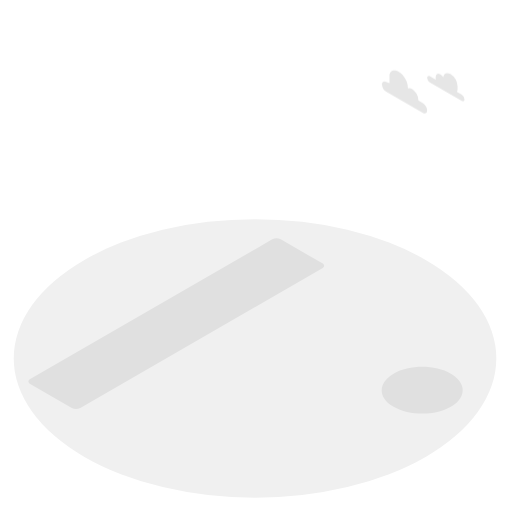
t = 0.00 s
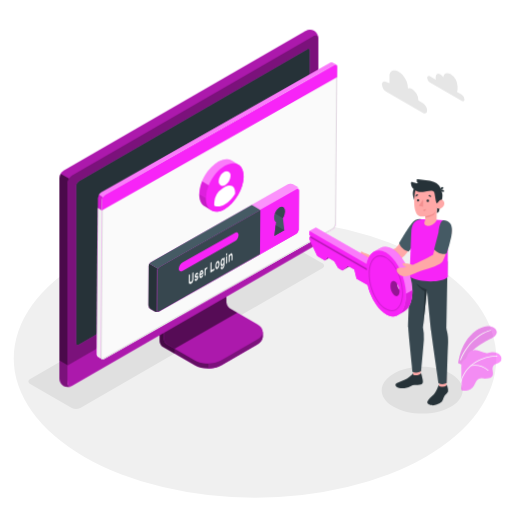
t = 3.40 s
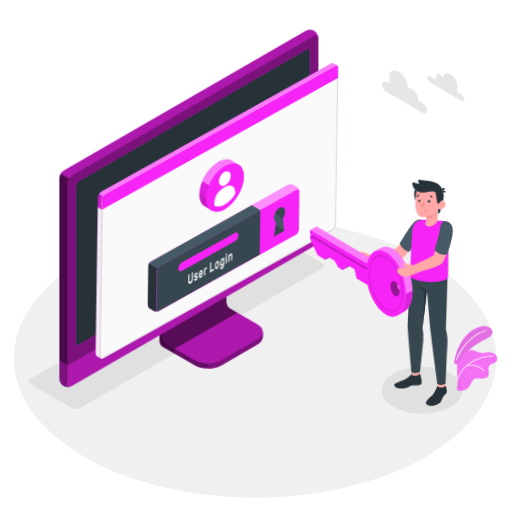
t = 3.96 s
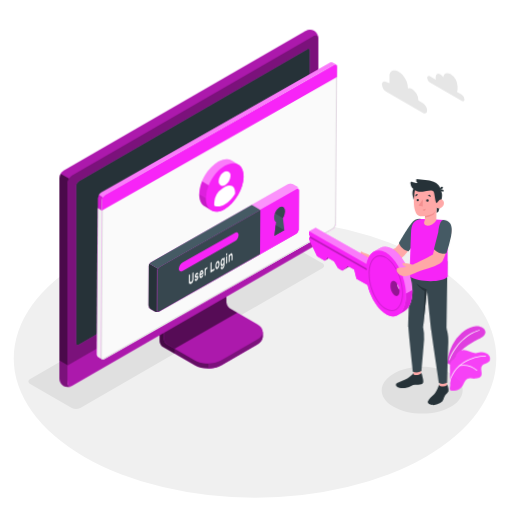
t = 5.09 s
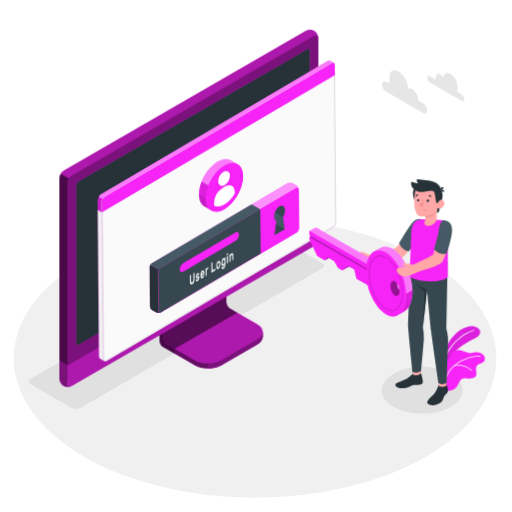
t = 6.44 s
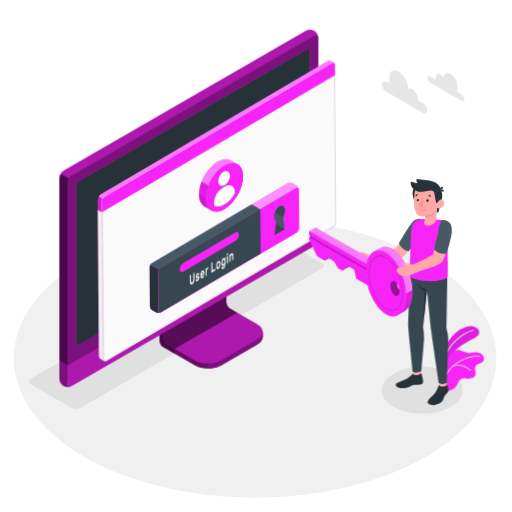
t = 8.01 s

The animated SVG that drew these frames (rendered in a browser with its animation timeline set to each time). Animation: 5 CSS @keyframes rules; frames cover the first 8.01 s, repeats indefinitely.

<svg class="animated" id="freepik_stories-login" xmlns="http://www.w3.org/2000/svg" viewBox="0 0 500 500" version="1.1" xmlns:xlink="http://www.w3.org/1999/xlink" xmlns:svgjs="http://svgjs.com/svgjs"><style>svg#freepik_stories-login:not(.animated) .animable {opacity: 0;}svg#freepik_stories-login.animated #freepik--Device--inject-516 {animation: 1.1s 1 forwards ease-in slideLeft;animation-delay: 0s;}svg#freepik_stories-login.animated #freepik--Window--inject-516 {animation: 2.7s 1 forwards linear zoomIn,6s Infinite  linear wind;animation-delay: 0s,2.7s;}svg#freepik_stories-login.animated #freepik--Plants--inject-516 {animation: 9.0s 1 forwards cubic-bezier(.36,-0.01,.5,1.38) slideRight;animation-delay: 0s;}svg#freepik_stories-login.animated #freepik--Character--inject-516 {animation: 2.9s 1 forwards ease-out lightSpeedRight,3s Infinite  linear wind;animation-delay: 0.5s,3.4s;opacity: 0}            @keyframes slideLeft {                0% {                    opacity: 0;                    transform: translateX(-30px);                }                100% {                    opacity: 1;                    transform: translateX(0);                }            }                    @keyframes zoomIn {                0% {                    opacity: 0;                    transform: scale(0.5);                }                100% {                    opacity: 1;                    transform: scale(1);                }            }                    @keyframes wind {                0% {                    transform: rotate( 0deg );                }                25% {                    transform: rotate( 1deg );                }                75% {                    transform: rotate( -1deg );                }            }                    @keyframes slideRight {                0% {                    opacity: 0;                    transform: translateX(30px);                }                100% {                    opacity: 1;                    transform: translateX(0);                }            }                    @keyframes lightSpeedRight {              from {                transform: translate3d(50%, 0, 0) skewX(-20deg);                opacity: 0;              }              60% {                transform: skewX(10deg);                opacity: 1;              }              80% {                transform: skewX(-2deg);              }              to {                opacity: 1;                transform: translate3d(0, 0, 0);              }            }        </style><g id="freepik--Floor--inject-516" class="animable" style="transform-origin: 249.05px 350.02px;"><ellipse id="freepik--floor--inject-516" cx="249.05" cy="350.02" rx="235.61" ry="136.03" style="fill: rgb(240, 240, 240); transform-origin: 249.05px 350.02px;" class="animable"></ellipse></g><g id="freepik--Shadow--inject-516" class="animable" style="transform-origin: 239.83px 318.325px;"><path id="freepik--shadow--inject-516" d="M384.36,397.22c-15.45-8.92-15.45-23.38,0-32.3s40.5-8.92,55.95,0,15.45,23.38,0,32.3S399.81,406.14,384.36,397.22Z" style="fill: rgb(224, 224, 224); transform-origin: 412.335px 381.07px;" class="animable"></path><path id="freepik--shadow--inject-516" d="M70.12,398.46,29.48,375c-2.29-1.32-2.29-3.47,0-4.79L265.87,233.73a9.17,9.17,0,0,1,8.29,0l40.65,23.46c2.29,1.32,2.29,3.47,0,4.79L78.42,398.46A9.19,9.19,0,0,1,70.12,398.46Z" style="fill: rgb(224, 224, 224); transform-origin: 172.145px 316.095px;" class="animable"></path></g><g id="freepik--Device--inject-516" class="animable animator-active" style="transform-origin: 184.405px 203.455px;"><g id="freepik--device--inject-516" class="animable" style="transform-origin: 184.405px 203.455px;"><path d="M216.2,356.64l34.94-20.2c3.6-2.08,5.4-4.8,5.4-7.53s0-4.86,0-4.86l-36.24-20.44a7.64,7.64,0,0,1-3.48-6V254.52l-61,35.26v43.07a7.7,7.7,0,0,0,3.48,6l30.84,17.76C197.32,360.8,209,360.8,216.2,356.64Z" style="fill: rgb(247, 36, 247); transform-origin: 206.18px 307.138px;" id="elvlulowkogi" class="animable"></path><g id="el15x6uc2it5w"><g style="opacity: 0.6; transform-origin: 206.18px 307.138px;" class="animable"><path d="M216.2,356.64l34.94-20.2c3.6-2.08,5.4-4.8,5.4-7.53s0-4.86,0-4.86l-36.24-20.44a7.64,7.64,0,0,1-3.48-6V254.52l-61,35.26v43.07a7.7,7.7,0,0,0,3.48,6l30.84,17.76C197.32,360.8,209,360.8,216.2,356.64Z" id="ely3rxam7ehkf" class="animable" style="transform-origin: 206.18px 307.138px;"></path></g></g><g id="eljow4i15ffl"><path d="M170.45,340.48v4.84l-11.18-6.45a7.67,7.67,0,0,1-3.47-6V289.78l11.62-6.71c.24,2.95.5,6,.75,9L160,296.77v33.65a7.63,7.63,0,0,0,3.48,6Z" style="opacity: 0.3; transform-origin: 163.125px 314.195px;" class="animable"></path></g><path d="M160,330.43a7.68,7.68,0,0,0,3.48,6l26.62,15.34c7.2,4.15,18.88,4.16,26.09,0l35-20.2c7.21-4.16,7.21-10.9,0-15.06l-26.64-15.34a7.69,7.69,0,0,1-3.47-6V261.51l-61,35.26Z" style="fill: rgb(247, 36, 247); transform-origin: 208.299px 308.198px;" id="ele8dvsg7x3nj" class="animable"></path><g id="el7da5551rocl"><path d="M160,330.43a7.68,7.68,0,0,0,3.48,6l26.62,15.34c7.2,4.15,18.88,4.16,26.09,0l35-20.2c7.21-4.16,7.21-10.9,0-15.06l-26.64-15.34a7.69,7.69,0,0,1-3.47-6V261.51l-61,35.26Z" style="opacity: 0.3; transform-origin: 208.299px 308.198px;" class="animable"></path></g><g id="el8tv9ivsyevp"><path d="M231.6,305.28h0l-7.09-4.09a7.69,7.69,0,0,1-3.47-6V261.51l-61,35.26v33.66a7.68,7.68,0,0,0,3.48,6l7,4Z" style="opacity: 0.5; transform-origin: 195.82px 300.97px;" class="animable"></path></g><path d="M256.55,324.06v4.86c0,2.73-1.81,5.44-5.4,7.53l-35,20.19a26.23,26.23,0,0,1-12.45,3.09v-4.84a26.23,26.23,0,0,0,12.45-3.09l35-20.21C254.74,329.52,256.55,326.79,256.55,324.06Z" style="fill: rgb(247, 36, 247); transform-origin: 230.125px 341.895px;" id="eln20161zg5lf" class="animable"></path><g id="el8azxl0r609j"><path d="M256.55,324.06v4.86c0,2.73-1.81,5.44-5.4,7.53l-35,20.19a26.23,26.23,0,0,1-12.45,3.09v-4.84a26.23,26.23,0,0,0,12.45-3.09l35-20.21C254.74,329.52,256.55,326.79,256.55,324.06Z" style="opacity: 0.5; transform-origin: 230.125px 341.895px;" class="animable"></path></g><path d="M62,372.26a9.35,9.35,0,0,0,8.43-.15l236-136.25a9.62,9.62,0,0,0,4.35-7.53V37.41A9.32,9.32,0,0,0,306.72,30a9.3,9.3,0,0,0-8.42.16L62.3,166.45A9.58,9.58,0,0,0,58,174V364.89A9.32,9.32,0,0,0,62,372.26Z" style="fill: rgb(247, 36, 247); transform-origin: 184.39px 201.131px;" id="elqnbz42jyo2" class="animable"></path><path d="M70.46,372.1l236-136.25a9.59,9.59,0,0,0,4.35-7.53V37.41c0-2.77-1.95-3.9-4.35-2.51l-236,136.25a9.61,9.61,0,0,0-4.35,7.53V369.59C66.11,372.36,68.06,373.49,70.46,372.1Z" style="fill: rgb(247, 36, 247); transform-origin: 188.46px 203.5px;" id="elo8gpjdymm6r" class="animable"></path><g id="eliazeyxb3nda"><path d="M70.46,372.1l236-136.25a9.59,9.59,0,0,0,4.35-7.53V37.41c0-2.77-1.95-3.9-4.35-2.51l-236,136.25a9.61,9.61,0,0,0-4.35,7.53V369.59C66.11,372.36,68.06,373.49,70.46,372.1Z" style="opacity: 0.5; transform-origin: 188.46px 203.5px;" class="animable"></path></g><path d="M69.82,377.06A9.34,9.34,0,0,1,62,376.9,9.32,9.32,0,0,1,58,369.51V352.13l8.15,4.72v17.38C66.1,376.76,67.71,377.91,69.82,377.06Z" style="fill: rgb(247, 36, 247); transform-origin: 63.91px 364.985px;" id="eloj86c6abdze" class="animable"></path><g id="el7040qpidjre"><path d="M69.82,377.06A9.34,9.34,0,0,1,62,376.9,9.32,9.32,0,0,1,58,369.51V352.13l8.15,4.72v17.38C66.1,376.76,67.71,377.91,69.82,377.06Z" style="opacity: 0.5; transform-origin: 63.91px 364.985px;" class="animable"></path></g><path d="M66.1,356.85v17.38c0,2.77,2,3.89,4.35,2.51l236-136.25A9.62,9.62,0,0,0,310.8,233V215.54Z" style="fill: rgb(247, 36, 247); transform-origin: 188.45px 296.435px;" id="el8gmgszvw513" class="animable"></path><g id="elavxhjnj80eg"><path d="M66.11,356.81v17.42c0,2.77,2,3.89,4.35,2.51l236-136.25A9.62,9.62,0,0,0,310.8,233V215.54Z" style="opacity: 0.3; transform-origin: 188.455px 296.435px;" class="animable"></path></g><path d="M74.26,335V181.39a5.75,5.75,0,0,1,2.6-4.52L300,48c1.44-.83,2.61-.16,2.61,1.5V203.19a5.76,5.76,0,0,1-2.61,4.52L76.87,336.55C75.43,337.38,74.26,336.7,74.26,335Z" style="fill: rgb(247, 36, 247); transform-origin: 188.435px 192.273px;" id="el5ob6bdi2tk6" class="animable"></path><path d="M74.26,335V181.39a5.75,5.75,0,0,1,2.6-4.52L300,48c1.44-.83,2.61-.16,2.61,1.5V203.19a5.76,5.76,0,0,1-2.61,4.52L76.87,336.55C75.43,337.38,74.26,336.7,74.26,335Z" style="fill: rgb(38, 50, 56); transform-origin: 188.435px 192.273px;" id="elot89tqghgza" class="animable"></path><path d="M188.45,291.73a9,9,0,0,0-4.08,7.06c0,2.6,1.83,3.66,4.08,2.36a9,9,0,0,0,4.08-7.07C192.53,291.48,190.7,290.43,188.45,291.73Z" style="fill: rgb(247, 36, 247); transform-origin: 188.45px 296.439px;" id="elbetya5bmaoo" class="animable"></path><g id="el3eqs0guo3uz"><path d="M67.39,174.38a9.25,9.25,0,0,0-1.29,4.29V356.85L58,352.13V174a8.9,8.9,0,0,1,1.28-4.3Z" style="opacity: 0.7; transform-origin: 62.695px 263.275px;" class="animable"></path></g><g id="eluq191cno7f"><path d="M310.76,36.69c-.31-2.24-2.12-3-4.31-1.79l-236,136.25a8.94,8.94,0,0,0-3.07,3.23l-8.16-4.71a9,9,0,0,1,3.08-3.23L298.3,30.2a9.32,9.32,0,0,1,8.43-.16A9.37,9.37,0,0,1,310.76,36.69Z" style="opacity: 0.3; transform-origin: 184.99px 101.745px;" class="animable"></path></g></g></g><g id="freepik--Window--inject-516" class="animable" style="transform-origin: 211.872px 205.98px;"><g id="freepik--window--inject-516" class="animable" style="transform-origin: 211.872px 205.98px;"><g id="freepik--window--inject-516" class="animable" style="transform-origin: 211.872px 205.98px;"><g id="freepik--window--inject-516" class="animable" style="transform-origin: 211.872px 205.98px;"><path d="M323.49,60.19a2.16,2.16,0,0,0-2.22.17L98.59,189a6.71,6.71,0,0,0-3,5.27V346.94a3,3,0,0,0,1.29,2.65c.49.27,3.11,1.79,3.89,2.21a1.75,1.75,0,0,0,1.76-.1L325.16,223.06a6.71,6.71,0,0,0,3-5.27V64.33a2.1,2.1,0,0,0-.94-2C326.72,62,324.05,60.52,323.49,60.19Z" style="fill: rgb(247, 36, 247); transform-origin: 211.879px 205.976px;" id="elwnv713arw0c" class="animable"></path><path d="M102.48,191.16,325.17,62.57c1.68-1,3-.18,3,1.76V217.79a6.71,6.71,0,0,1-3,5.27L102.48,351.7c-1.68,1-3-.61-3-2.55V196.43A6.73,6.73,0,0,1,102.48,191.16Z" style="fill: rgb(250, 250, 250); transform-origin: 213.825px 207.074px;" id="ela4eiclziw7h" class="animable"></path><path d="M326.53,63.15h0c.59,0,.68.74.68,1.18V217.79a5.68,5.68,0,0,1-2.55,4.4L102,350.83a1,1,0,0,1-.5.16c-.56,0-1-.86-1-1.84V196.43A5.74,5.74,0,0,1,103,192L325.67,63.43a1.77,1.77,0,0,1,.86-.28m0-1a2.8,2.8,0,0,0-1.36.42L102.48,191.16a6.73,6.73,0,0,0-3,5.27V349.15c0,1.54.86,2.84,2,2.84a2,2,0,0,0,1-.29L325.16,223.06a6.71,6.71,0,0,0,3-5.27V64.33c0-1.38-.68-2.18-1.68-2.18Z" style="fill: rgb(224, 224, 224); transform-origin: 213.82px 207.07px;" id="el5dxikyk75wk" class="animable"></path><path d="M96.82,349.59c.33.17,2.7,1.52,3.74,2.12a3.11,3.11,0,0,1-1.12-2.56V206.4l-3.9-2.28V346.94A3,3,0,0,0,96.82,349.59Z" style="fill: rgb(240, 240, 240); transform-origin: 98.0471px 277.915px;" id="el1ualzmswvgk" class="animable"></path><path d="M328.21,64.3c0-1.92-1.37-2.7-3-1.73L102.48,191.16a6.73,6.73,0,0,0-3,5.27v10L328.21,74.3Z" style="fill: rgb(247, 36, 247); transform-origin: 213.845px 134.291px;" id="elogbmaq7xesd" class="animable"></path><g id="el7exwb8akl6q"><g style="opacity: 0.4; transform-origin: 211.84px 126.687px;" class="animable"><path d="M325.17,62.57,102.48,191.15a6.25,6.25,0,0,0-2.14,2.27l-3.87-2.25A6,6,0,0,1,98.59,189L321.27,60.36a2.16,2.16,0,0,1,2.22-.18c.54.34,3.07,1.77,3.72,2.12A2.2,2.2,0,0,0,325.17,62.57Z" style="fill: rgb(255, 255, 255); transform-origin: 211.84px 126.687px;" id="el42jtirx22pb" class="animable"></path></g></g><g id="elouhdt6g3xg"><path d="M95.54,204.13v-9.91a6.25,6.25,0,0,1,.93-3.05l3.88,2.24a6.08,6.08,0,0,0-.91,3v10Z" style="opacity: 0.15; transform-origin: 97.945px 198.79px;" class="animable"></path></g></g></g><path d="M281.25,179.42l-133.37,77a4.91,4.91,0,0,0-2.23,3.85v38.24a4.91,4.91,0,0,0,2.23,3.85l3.89,2.24a4.94,4.94,0,0,0,4.46,0l133.35-77a4.93,4.93,0,0,0,2.23-3.86l0-38.25a4.91,4.91,0,0,0-2.23-3.85l-3.9-2.24A4.91,4.91,0,0,0,281.25,179.42Z" style="fill: rgb(247, 36, 247); transform-origin: 218.73px 242.007px;" id="elvtlet4x9fca" class="animable"></path><g id="elsg9iwz0lgti"><path d="M291.81,185.15c-.16-1.15-1.09-1.57-2.21-.92l-133.37,77a4.49,4.49,0,0,0-1.57,1.66l-8.35-4.82a4.57,4.57,0,0,1,1.56-1.64l133.38-77a4.91,4.91,0,0,1,4.45,0l3.9,2.24A5,5,0,0,1,291.81,185.15Z" style="fill: rgb(255, 255, 255); opacity: 0.5; transform-origin: 219.06px 220.893px;" class="animable"></path></g><path d="M155.85,304.79a5,5,0,0,1-4.07-.18l-3.9-2.24a4.93,4.93,0,0,1-2.23-3.85V260.28a4.63,4.63,0,0,1,.66-2.21l8.35,4.82a4.48,4.48,0,0,0-.66,2.19v38.25C154,304.6,154.8,305.19,155.85,304.79Z" style="fill: rgb(38, 50, 56); transform-origin: 150.75px 281.604px;" id="elqextbw9jxx" class="animable"></path><path d="M156.23,261.23l133.37-77c1.23-.71,2.23-.14,2.23,1.28l0,38.25a4.93,4.93,0,0,1-2.23,3.86l-133.35,77c-1.23.71-2.23.13-2.23-1.29V265.09A4.93,4.93,0,0,1,156.23,261.23Z" style="fill: rgb(247, 36, 247); transform-origin: 222.925px 244.424px;" id="ely39v8sty5gd" class="animable"></path><path d="M245.89,199.84l-98,56.59a4.57,4.57,0,0,0-1.56,1.64l8.35,4.82a4.49,4.49,0,0,1,1.57-1.66l98-56.58Z" style="fill: rgb(69, 90, 100); transform-origin: 200.29px 231.365px;" id="elhy1c68g2a1s" class="animable"></path><path d="M254.23,204.65l-98,56.58a4.93,4.93,0,0,0-2.23,3.86v38.23c0,1.42,1,2,2.23,1.29l98-56.58Z" style="fill: rgb(55, 71, 79); transform-origin: 204.115px 254.782px;" id="elk4iig14jrk" class="animable"></path><path d="M178.83,256.57l50.57-29.19c2.09-1.21,3.79-.35,3.79,1.92a8.13,8.13,0,0,1-3.8,6.3l-50.56,29.2c-2.09,1.21-3.8.35-3.8-1.92A8.16,8.16,0,0,1,178.83,256.57Z" style="fill: rgb(247, 36, 247); transform-origin: 204.11px 246.09px;" id="elkq217k4u1xm" class="animable"></path><path d="M189.19,266.24a.1.1,0,0,1,.15,0,.37.37,0,0,1,.06.23v5.69a9.54,9.54,0,0,1-.14,1.64,6.35,6.35,0,0,1-.42,1.44,5.11,5.11,0,0,1-.7,1.18,3.67,3.67,0,0,1-1,.83,1.85,1.85,0,0,1-1,.3,1,1,0,0,1-.7-.37,2.25,2.25,0,0,1-.42-1,6.91,6.91,0,0,1-.13-1.47v-5.7a.72.72,0,0,1,.06-.29.36.36,0,0,1,.15-.2l.63-.37a.11.11,0,0,1,.15,0,.35.35,0,0,1,.06.23v5.62a3.79,3.79,0,0,0,.09.92,1,1,0,0,0,.24.52.45.45,0,0,0,.37.16,1,1,0,0,0,.48-.16,2.16,2.16,0,0,0,.48-.39,2.37,2.37,0,0,0,.38-.6,3.77,3.77,0,0,0,.25-.8,5.28,5.28,0,0,0,.08-1v-5.63a.73.73,0,0,1,.07-.29.36.36,0,0,1,.15-.2Z" style="fill: rgb(250, 250, 250); transform-origin: 187.145px 271.878px;" id="el4763yxky9gt" class="animable"></path><path d="M193.11,271.62a.36.36,0,0,0-.05-.21.22.22,0,0,0-.19-.07,1.37,1.37,0,0,0-.37,0l-.58.11a1.18,1.18,0,0,1-.57,0,.69.69,0,0,1-.36-.27,1.43,1.43,0,0,1-.19-.53,4.52,4.52,0,0,1,0-1.62,4.49,4.49,0,0,1,.32-.89,4.32,4.32,0,0,1,.5-.8,2.51,2.51,0,0,1,.68-.59,1.73,1.73,0,0,1,.69-.24.84.84,0,0,1,.51.11.83.83,0,0,1,.33.38,1.59,1.59,0,0,1,.13.59.49.49,0,0,1-.06.29.36.36,0,0,1-.15.2l-.6.35a.18.18,0,0,1-.18,0l-.13-.1a.33.33,0,0,0-.18-.07.82.82,0,0,0-.36.13,1.54,1.54,0,0,0-.41.36.87.87,0,0,0-.18.55.63.63,0,0,0,0,.23.23.23,0,0,0,.17.1,1,1,0,0,0,.33,0l.56-.1c.47-.09.79,0,1,.26a2.1,2.1,0,0,1,.29,1.23,3.51,3.51,0,0,1-.12.88,4.27,4.27,0,0,1-.34.9,3.8,3.8,0,0,1-.55.82,2.83,2.83,0,0,1-.73.61,1.63,1.63,0,0,1-.73.25.9.9,0,0,1-.53-.15.92.92,0,0,1-.34-.43,1.5,1.5,0,0,1-.12-.6.54.54,0,0,1,.06-.3.36.36,0,0,1,.15-.2l.6-.35c.08,0,.14-.05.18,0l.13.14a.3.3,0,0,0,.21.1.64.64,0,0,0,.39-.13,1.87,1.87,0,0,0,.48-.39,1.24,1.24,0,0,0,.17-.27A.6.6,0,0,0,193.11,271.62Z" style="fill: rgb(250, 250, 250); transform-origin: 192.332px 270.493px;" id="elhj9h4hgivf" class="animable"></path><path d="M195.15,268.91a8.93,8.93,0,0,1,.13-1.55,7.46,7.46,0,0,1,.39-1.41,4.8,4.8,0,0,1,.6-1.15,2.57,2.57,0,0,1,.8-.75,1.09,1.09,0,0,1,.79-.17,1,1,0,0,1,.6.41,2.5,2.5,0,0,1,.39.9,5.58,5.58,0,0,1,.14,1.28v.62a.6.6,0,0,1-.07.3.36.36,0,0,1-.15.2l-2.6,1.51a1.56,1.56,0,0,0,.07.52.65.65,0,0,0,.2.29.42.42,0,0,0,.29.09.82.82,0,0,0,.34-.12,1.45,1.45,0,0,0,.4-.32,1.83,1.83,0,0,0,.26-.38,2.65,2.65,0,0,1,.14-.23.64.64,0,0,1,.15-.13l.62-.36a.12.12,0,0,1,.15,0,.28.28,0,0,1,.06.23,1.93,1.93,0,0,1-.12.57,4.34,4.34,0,0,1-.34.8,4.59,4.59,0,0,1-.56.82,3,3,0,0,1-.76.65,1.21,1.21,0,0,1-.8.19,1,1,0,0,1-.6-.42,2.65,2.65,0,0,1-.39-1A6.8,6.8,0,0,1,195.15,268.91Zm1.92-3.19a1.17,1.17,0,0,0-.39.34,1.92,1.92,0,0,0-.27.46,3.39,3.39,0,0,0-.17.51,3.27,3.27,0,0,0-.07.48l1.76-1a2.9,2.9,0,0,0-.06-.41.66.66,0,0,0-.14-.33.38.38,0,0,0-.26-.16A.6.6,0,0,0,197.07,265.72Z" style="fill: rgb(250, 250, 250); transform-origin: 197.07px 267.796px;" id="el8dfg2tobvo" class="animable"></path><path d="M202.13,262.93a1.61,1.61,0,0,0-.68.76,3.44,3.44,0,0,0-.21,1.32v3.61a.73.73,0,0,1-.06.3.36.36,0,0,1-.15.2l-.59.34a.1.1,0,0,1-.15,0,.37.37,0,0,1-.06-.23v-6.47a.8.8,0,0,1,.06-.3.41.41,0,0,1,.15-.2l.59-.34a.11.11,0,0,1,.15,0,.32.32,0,0,1,.06.22v.32a4.12,4.12,0,0,1,.44-.76,1.82,1.82,0,0,1,.6-.53l.36-.21a.1.1,0,0,1,.14,0,.37.37,0,0,1,.07.23v.91a.73.73,0,0,1-.07.3.41.41,0,0,1-.14.2Z" style="fill: rgb(250, 250, 250); transform-origin: 201.54px 265.213px;" id="elli25n1r49jl" class="animable"></path><path d="M209.59,262.45a.1.1,0,0,1,.15,0,.37.37,0,0,1,.06.23v1a.8.8,0,0,1-.06.3.52.52,0,0,1-.15.19l-3.42,2a.11.11,0,0,1-.15,0,.34.34,0,0,1-.06-.22v-9a.8.8,0,0,1,.06-.3.38.38,0,0,1,.15-.19l.63-.37a.11.11,0,0,1,.15,0,.34.34,0,0,1,.06.22v7.61Z" style="fill: rgb(250, 250, 250); transform-origin: 207.88px 261.13px;" id="elq2etiudzrf" class="animable"></path><path d="M212.66,255.05a1.2,1.2,0,0,1,.77-.21.92.92,0,0,1,.61.3,1.92,1.92,0,0,1,.4.74,4.28,4.28,0,0,1,.18,1.09c0,.08,0,.19,0,.32v.77c0,.12,0,.23,0,.32a7,7,0,0,1-.18,1.29,6.26,6.26,0,0,1-.4,1.2,4.46,4.46,0,0,1-.61,1,2.76,2.76,0,0,1-.77.69,1.31,1.31,0,0,1-.78.21.91.91,0,0,1-.6-.3,1.7,1.7,0,0,1-.4-.73,4.28,4.28,0,0,1-.18-1.09c0-.08,0-.18,0-.31v-.77c0-.13,0-.24,0-.32a6.35,6.35,0,0,1,.17-1.3,6.62,6.62,0,0,1,.41-1.21,4.83,4.83,0,0,1,.6-1A2.66,2.66,0,0,1,212.66,255.05Zm.94,2.58a2,2,0,0,0-.11-.65.62.62,0,0,0-.22-.32.43.43,0,0,0-.29-.07.87.87,0,0,0-.32.13,1.41,1.41,0,0,0-.32.24,1.79,1.79,0,0,0-.29.4,2.19,2.19,0,0,0-.22.58,4,4,0,0,0-.12.78c0,.08,0,.17,0,.28v.71c0,.11,0,.2,0,.26a2.36,2.36,0,0,0,.12.65.61.61,0,0,0,.22.32.37.37,0,0,0,.29.06.9.9,0,0,0,.32-.12,1.67,1.67,0,0,0,.32-.24,2.17,2.17,0,0,0,.29-.4,2.6,2.6,0,0,0,.22-.58,3.57,3.57,0,0,0,.11-.78,2.18,2.18,0,0,0,0-.28v-.7A2.1,2.1,0,0,0,213.6,257.63Z" style="fill: rgb(250, 250, 250); transform-origin: 212.66px 258.804px;" id="elc7dhc7ywvrc" class="animable"></path><path d="M217.68,260.9a1.42,1.42,0,0,0,.34-.29,2.45,2.45,0,0,0,.31-.46,3.08,3.08,0,0,0,.23-.63,3,3,0,0,0,.09-.75v-.51c0,.1-.1.22-.17.36a3,3,0,0,1-.24.42,4,4,0,0,1-.34.4,1.76,1.76,0,0,1-.43.33.92.92,0,0,1-.71.14,1,1,0,0,1-.54-.41,2.72,2.72,0,0,1-.35-.84,5.75,5.75,0,0,1-.14-1.15c0-.13,0-.29,0-.48s0-.35,0-.49a8.45,8.45,0,0,1,.14-1.31,7.89,7.89,0,0,1,.35-1.25,5,5,0,0,1,.54-1,2.28,2.28,0,0,1,.71-.68,1.41,1.41,0,0,1,.43-.17.93.93,0,0,1,.34,0,.62.62,0,0,1,.24.13.91.91,0,0,1,.17.17v-.32a.8.8,0,0,1,.06-.3.38.38,0,0,1,.15-.19l.59-.35a.11.11,0,0,1,.15,0,.37.37,0,0,1,.07.23V258a6.86,6.86,0,0,1-.53,2.84,3.63,3.63,0,0,1-1.46,1.7,1.54,1.54,0,0,1-.74.23,1,1,0,0,1-.59-.15,1.35,1.35,0,0,1-.4-.48,2,2,0,0,1-.16-.72.54.54,0,0,1,.06-.3.36.36,0,0,1,.15-.2l.53-.3a.13.13,0,0,1,.19,0,1,1,0,0,1,.13.17.47.47,0,0,0,.28.22C217.25,261.1,217.43,261,217.68,260.9Zm-.94-4.85q0,.4,0,.78a1.7,1.7,0,0,0,.32,1.12.49.49,0,0,0,.64,0,1.72,1.72,0,0,0,.65-.78,3.62,3.62,0,0,0,.3-1.32c0-.15,0-.33,0-.54s0-.39,0-.52a1.53,1.53,0,0,0-.3-1,.48.48,0,0,0-.65,0,1.73,1.73,0,0,0-.64.77A3.83,3.83,0,0,0,216.74,256.05Z" style="fill: rgb(250, 250, 250); transform-origin: 217.701px 257.006px;" id="elit1ujqdb92" class="animable"></path><path d="M222,247.17a.11.11,0,0,1,.14,0,.32.32,0,0,1,.07.23v1.09a.66.66,0,0,1-.07.3.43.43,0,0,1-.14.19l-.67.39a.1.1,0,0,1-.15,0,.29.29,0,0,1-.07-.22v-1.09a.66.66,0,0,1,.07-.3.38.38,0,0,1,.15-.19Zm.17,9.39a.72.72,0,0,1-.06.29.49.49,0,0,1-.15.2l-.6.34a.09.09,0,0,1-.14,0,.32.32,0,0,1-.07-.23v-6.47a.66.66,0,0,1,.07-.3.47.47,0,0,1,.14-.2l.6-.34a.11.11,0,0,1,.15,0,.34.34,0,0,1,.06.22Z" style="fill: rgb(250, 250, 250); transform-origin: 221.66px 252.284px;" id="el4trpzqy8se2" class="animable"></path><path d="M227.43,253.51a.8.8,0,0,1-.06.3.38.38,0,0,1-.15.19l-.6.35a.1.1,0,0,1-.14,0,.32.32,0,0,1-.07-.23v-3.52a2.45,2.45,0,0,0-.22-1.21c-.14-.25-.36-.29-.67-.11a1.64,1.64,0,0,0-.65.87,4.2,4.2,0,0,0-.24,1.47v3.53a.8.8,0,0,1-.06.3.36.36,0,0,1-.15.2l-.59.34a.1.1,0,0,1-.15,0,.32.32,0,0,1-.06-.22v-6.47a.73.73,0,0,1,.06-.3.36.36,0,0,1,.15-.2l.59-.34a.1.1,0,0,1,.15,0,.37.37,0,0,1,.06.23V249a5.15,5.15,0,0,1,.48-.87,1.88,1.88,0,0,1,.65-.61,1.09,1.09,0,0,1,.79-.2.81.81,0,0,1,.52.41,2.54,2.54,0,0,1,.28.87,9,9,0,0,1,.08,1.2Z" style="fill: rgb(250, 250, 250); transform-origin: 225.524px 251.667px;" id="elrir3hmph0ej" class="animable"></path><path d="M277.87,224.4,268.16,230l1.51-13.62c-1.17-.62-1.91-2.13-1.91-4.3,0-3.87,2.36-8.36,5.26-10s5.25.1,5.25,4a13.26,13.26,0,0,1-1.9,6.5Z" style="fill: rgb(69, 90, 100); transform-origin: 273.015px 215.732px;" id="eljlydlijrcm" class="animable"></path><polygon points="277.88 224.4 269.33 219.47 268.16 230.01 277.88 224.4" style="fill: rgb(55, 71, 79); transform-origin: 273.02px 224.74px;" id="elxy9pkkk6qof" class="animable"></polygon><path d="M273,202.05a11.45,11.45,0,0,0-4.48,5.95l7.83,4.52h0a13.26,13.26,0,0,0,1.9-6.5C278.27,202.15,275.92,200.38,273,202.05Z" style="fill: rgb(55, 71, 79); transform-origin: 273.385px 206.971px;" id="elh7bvoxgu25f" class="animable"></path><path d="M225.8,156.7c-3.33-1.92-7.92-1.65-13,1.28-10.14,5.86-18.36,20.09-18.36,31.8,0,5.88,2.08,10,5.42,11.9l6.47,3.76c3.32,1.92,7.91,1.64,13-1.29,10.14-5.85,18.36-20.09,18.36-31.8,0-5.85-2.06-10-5.38-11.87" style="fill: rgb(247, 36, 247); transform-origin: 216.065px 181.068px;" id="ellpmjje88m3d" class="animable"></path><path d="M219.32,161.75c-10.14,5.86-18.36,20.1-18.36,31.8s8.22,16.46,18.36,10.6,18.37-20.09,18.36-31.8S229.45,155.9,219.32,161.75Z" style="fill: rgb(247, 36, 247); transform-origin: 219.32px 182.951px;" id="elb1a5nkk3z9e" class="animable"></path><path d="M229.45,187.73v1.34a29.53,29.53,0,0,1-10.13,10.62c-3.95,2.27-7.52,2.52-10.14,1.07V198a18,18,0,0,1,8.26-14.31l2.67-1.54c2.36-1.36,4.66-1.54,6.46-.49S229.45,184.92,229.45,187.73Z" style="fill: rgb(247, 36, 247); transform-origin: 219.315px 191.324px;" id="el95ut9y4s4hs" class="animable"></path><g id="elbje8gutdfvj"><path d="M225.8,156.7l6.5,3.78c-3.32-1.93-7.91-1.66-13,1.27-6.64,3.84-12.46,11.27-15.68,19.23l-6.51-3.77c3.23-8,9-15.39,15.68-19.23C217.89,155.06,222.48,154.78,225.8,156.7Z" style="fill: rgb(255, 255, 255); opacity: 0.4; transform-origin: 214.705px 168.229px;" class="animable"></path></g><g id="elm0cybrvzmqs"><path d="M206.1,205.29l-6.23-3.61c-3.34-1.9-5.42-6-5.42-11.9l6.51,3.78C201,199.26,202.92,203.32,206.1,205.29Z" style="opacity: 0.2; transform-origin: 200.275px 197.535px;" class="animable"></path></g><g id="elq95putsmqd"><path d="M197.13,177.21l6.51,3.77A34.11,34.11,0,0,0,201,193.55h0l-6.51-3.78A34.23,34.23,0,0,1,197.13,177.21Z" style="opacity: 0.1; transform-origin: 199.065px 185.38px;" class="animable"></path></g><path d="M217,181.52a3.49,3.49,0,0,1-1.77-.46,4.33,4.33,0,0,1-1.91-4,11.42,11.42,0,0,1,5.24-9.08h0a3.92,3.92,0,0,1,6.32,3.66,11.44,11.44,0,0,1-5.24,9.08A5.29,5.29,0,0,1,217,181.52Z" style="fill: rgb(255, 255, 255); transform-origin: 219.114px 174.322px;" id="elv1isic60k6s" class="animable"></path><path d="M226.57,181.65c-1.8-1.05-4.1-.87-6.46.49l-2.67,1.54A18,18,0,0,0,209.18,198v2.77c2.62,1.45,6.19,1.2,10.14-1.07a29.53,29.53,0,0,0,10.13-10.62v-1.34C229.45,184.92,228.41,182.71,226.57,181.65Z" style="fill: rgb(255, 255, 255); transform-origin: 219.315px 191.324px;" id="elbrxsaj40r3i" class="animable"></path></g></g><g id="freepik--Plants--inject-516" class="animable" style="transform-origin: 453.289px 350.05px;"><g id="freepik--plants--inject-516" class="animable" style="transform-origin: 453.289px 350.05px;"><path d="M432.15,354.65s1.33-11.68,7.14-20.75,13.79-14.72,21.24-15.31,13.47,6.27,5.5,11-22.13,9.51-28.65,27.11Z" style="fill: rgb(247, 36, 247); transform-origin: 450.976px 337.627px;" id="eldyua18bhi8l" class="animable"></path><g id="elvr7tfpmu8c9"><path d="M432.15,354.65s1.33-11.68,7.14-20.75,13.79-14.72,21.24-15.31,13.47,6.27,5.5,11-22.13,9.51-28.65,27.11Z" style="opacity: 0.1; transform-origin: 450.976px 337.627px;" class="animable"></path></g><path d="M434.34,351.61l-.08,0a.4.4,0,0,1-.22-.52c7.86-19.35,22.82-27.44,29.64-29a.4.4,0,0,1,.18.78c-6.68,1.54-21.35,9.48-29.08,28.53A.39.39,0,0,1,434.34,351.61Z" style="fill: rgb(255, 255, 255); transform-origin: 449.091px 336.85px;" id="el8sae9xmvqd" class="animable"></path><path d="M474.12,351.84c-.67,1.52-2.33,2.32-3.87,2.94s-3.22,1.29-4.06,2.73c-1.68,2.9,1.08,7-.72,9.81a5.24,5.24,0,0,1-3.56,2.06c-1.15.21-2.32.21-3.48.31a12.82,12.82,0,0,1-1.66-.13,7.57,7.57,0,0,0-4.81.51c-2.31,1.3-3,4.21-4.42,6.46a11,11,0,0,1-7.77,4.88c-1,.13-3,.32-4-.27a1.18,1.18,0,0,1-.22-.14l0,0c-.15-.16-.33-.37-.41-.48a.16.16,0,0,1,0-.07c-.41-1.51.26-3.07.29-4.63v-.28c-.07-1.81-.12-3.61-.16-5.41q-.13-5-.1-10c0-2.16-.24-4.52.68-6.55,1-2.24,3.52-2.29,4.47-4.48.38-.88.58-1.81.95-2.7a7.73,7.73,0,0,1,6.58-4.59c4.39-.22,8.32,3.33,12.71,3,1.13-.09,2.24-.44,3.36-.64,3.55-.67,7.66.34,9.66,3.35A4.61,4.61,0,0,1,474.12,351.84Z" style="fill: rgb(247, 36, 247); transform-origin: 454.718px 361.673px;" id="ell5hpr2wmeqe" class="animable"></path><path d="M434.7,373.52h0a.38.38,0,0,1-.26-.46c6.06-22.74,30-26,35.63-25.62a.37.37,0,0,1,.35.4.38.38,0,0,1-.4.34c-5.49-.39-28.93,2.82-34.86,25.08A.38.38,0,0,1,434.7,373.52Z" style="fill: rgb(255, 255, 255); transform-origin: 452.425px 360.472px;" id="el9zt9j9zga3i" class="animable"></path><path d="M461.33,362a.35.35,0,0,1-.2-.1,19.9,19.9,0,0,0-16.31-4.59.39.39,0,0,1-.42-.32.38.38,0,0,1,.31-.43,20.71,20.71,0,0,1,17,4.81.37.37,0,0,1,0,.53A.34.34,0,0,1,461.33,362Z" style="fill: rgb(255, 255, 255); transform-origin: 453.109px 359.15px;" id="ela8prhcx7n3m" class="animable"></path></g></g><g id="freepik--Clouds--inject-516" class="animable" style="transform-origin: 413.28px 89.7599px;"><g id="freepik--clouds--inject-516" class="animable" style="transform-origin: 413.28px 89.7599px;"><path d="M377.12,80l3.18,1.22v-7c0-5.56,4.43-6.89,9.24-4.11h0c4.82,2.78,8.72,9.53,8.72,15.09v1a4.65,4.65,0,0,1,4,.62h0a13.86,13.86,0,0,1,6.27,10.87v.46l4.44,2.56a9.14,9.14,0,0,1,4.13,7.15c0,2.64-1.85,3.71-4.13,2.39L377.12,89.54A9.09,9.09,0,0,1,373,82.39C373,79.76,374.83,78.69,377.12,80Z" style="fill: rgb(230, 230, 230); transform-origin: 395.05px 89.7599px;" id="elnk3t15277b" class="animable"></path><path d="M419.71,74.46l5.77,3.33a6.47,6.47,0,0,1-.05-.76V75.36c0-3,2.08-4.18,4.66-2.69a9,9,0,0,1,2.78,2.67c.42-3.74,3.36-5.13,6.92-3.08a15.45,15.45,0,0,1,7,12.09v2.5a6.59,6.59,0,0,1-.59,2.9L451,92.51A5.74,5.74,0,0,1,453.56,97c0,1.65-1.16,2.32-2.59,1.5l-31.26-18A5.72,5.72,0,0,1,417.12,76C417.12,74.31,418.28,73.64,419.71,74.46Z" style="fill: rgb(230, 230, 230); transform-origin: 435.34px 85.0813px;" id="elyxknndqhxfe" class="animable"></path></g></g><g id="freepik--Character--inject-516" class="animable" style="transform-origin: 371.816px 285.449px;"><g id="freepik--character--inject-516" class="animable" style="transform-origin: 371.816px 285.449px;"><path d="M397.37,226.23c-4.2,7.1-8.24,13.27-11.08,16.23-5.39,2.5-18.05,6.36-23,7a3.65,3.65,0,0,1-2.48-.58c-1.95-1.28-3.46-1.49-5.51-2.2-1.61-.55-2.29-1.32-2.59-1a1.83,1.83,0,0,0,.17,2.55,13.52,13.52,0,0,0,2.54,1.9,15,15,0,0,1-6.7.12c-4.29-1.13-6.31.93-3.41,5.59,1,1.66,5.12,4.33,13.4,3.61a75,75,0,0,0,8.81-1c7.94-1.7,16.77-3.34,22.2-5a14,14,0,0,0,5.28-3.66c9.13-10.41,12.16-17.83,16.16-24.57l-.34-11C404.34,214,400.88,220.29,397.37,226.23Z" style="fill: rgb(255, 168, 167); transform-origin: 377.555px 236.892px;" id="eluoh3y3sei8p" class="animable"></path><path d="M411.93,214a10.41,10.41,0,0,0-9.9,4.23c-4.44,5.69-12.3,19.35-12.3,19.35s2.57,6.85,9.51,8l11.15-15.06S415.67,220.06,411.93,214Z" style="fill: rgb(69, 90, 100); transform-origin: 401.5px 229.739px;" id="elqsih6fukpp" class="animable"></path><rect x="428.77" y="367.54" width="7.27" height="12.96" style="fill: rgb(255, 168, 167); transform-origin: 432.405px 374.02px;" id="els0vt8pky5xn" class="animable"></rect><polygon points="410.84 366.85 403.58 367.11 403.21 353.39 410.84 353.13 410.84 366.85" style="fill: rgb(255, 168, 167); transform-origin: 407.025px 360.12px;" id="el2553upyxcdl" class="animable"></polygon><path d="M437.06,255.35c0,7.22-1.06,65.39-1.06,65.39.16,2.08,2,5.92,1.63,13.91-.55,10.85-1.28,39.37-1.28,39.37a9.24,9.24,0,0,1-8.09.16s-5.9-40-7.2-50.71C419.92,314.08,417,283,417,283l-3.93,36.74a45.23,45.23,0,0,1,.9,12c-.34,5-2.68,30.88-2.68,30.88a9.61,9.61,0,0,1-8.39.67s-4.14-39-4.22-43.58c-.1-5.2,2.42-64.42,2.42-64.42Z" style="fill: rgb(55, 71, 79); transform-origin: 418.178px 315.162px;" id="eloeoc2cjf09" class="animable"></path><path d="M428.77,376.76v-1.08c-.7.31-2.31,6.73-5.2,9.47-2.29,2.18-5.41,4.69-6.21,7.12s4.35,3.92,6.5,3.53c2.48-.46,6.8-2.29,7.88-4s1.59-4.19,2.47-5.43,2.91-2.62,3.38-4.06a9.62,9.62,0,0,0-.41-4c-.34-1.34-.7-2.81-1.14-2.68v.82a5.64,5.64,0,0,1-3.64,1.28C431.34,377.82,428.76,377.6,428.77,376.76Z" style="fill: rgb(38, 50, 56); transform-origin: 427.461px 385.742px;" id="el50wm4wjnd3q" class="animable"></path><path d="M403.5,364.77c-.38,0-.69.57-1.52,1.51a16,16,0,0,1-4.27,3.2c-2.72,1.42-8,3.6-10.41,4.73-1.5.7-1.43,2.58.12,3.65s5.28,1.84,9.76.8c2.44-.57,5.62-2.92,7.64-2.79s5.77.09,7.26-1,.89-3.35.47-5.3c-.46-2.14-1-5.47-1.71-5.32V365c-.87,1.38-5.38,1.94-7.3.93Z" style="fill: rgb(38, 50, 56); transform-origin: 399.624px 371.699px;" id="el47mpyiycjt5" class="animable"></path><path d="M417,283a26.72,26.72,0,0,1-10.12-6.05s2,3.81,7.76,7.36l-1.24,32.81Z" style="fill: rgb(38, 50, 56); transform-origin: 411.94px 297.035px;" id="elhpcoosv6279" class="animable"></path><path d="M433,215.06s6,1.38,5.57,12.22l-1.25,17.25,0,25.9c-5.34,6.06-29,5.62-37.15-.48,0,0,.92-30.65,1.47-42.45.39-8.38,2.32-12.6,10.56-13.52l10.13.44Z" style="fill: rgb(247, 36, 247); transform-origin: 419.381px 244.368px;" id="el83k5g8my9qn" class="animable"></path><path d="M425.36,192.54a11,11,0,0,1-10.82,11.26c-6,0-9.52-5.18-10.82-11.26-2.4-11.13,4.84-11.27,10.82-11.27A11.05,11.05,0,0,1,425.36,192.54Z" style="fill: rgb(38, 50, 56); transform-origin: 414.306px 192.535px;" id="eleoyk131glgm" class="animable"></path><path d="M430.88,197.09s-1.66,8.12-2.33,9.46a3.53,3.53,0,0,1-2,1.71l.12-5.71Z" style="fill: rgb(38, 50, 56); transform-origin: 428.715px 202.675px;" id="el5aecegrgyqn" class="animable"></path><path d="M428.79,185.46s1.19-.3,2.46,1.68c1.08,1.69,1.33,5.49-.37,10l-3.13.38Z" style="fill: rgb(38, 50, 56); transform-origin: 429.929px 191.482px;" id="elsg2o82t5or" class="animable"></path><path d="M429.94,187.11l3.84.07a1.81,1.81,0,0,0-1.75-2A2.13,2.13,0,0,0,429.94,187.11Z" style="fill: rgb(38, 50, 56); transform-origin: 431.865px 186.18px;" id="el9gwp1ssiuk9" class="animable"></path><path d="M430.41,186.2l2.84-2.73a1.83,1.83,0,0,0-2.69-.11A2.1,2.1,0,0,0,430.41,186.2Z" style="fill: rgb(38, 50, 56); transform-origin: 431.589px 184.512px;" id="elz0i1zztzr1h" class="animable"></path><path d="M426.81,197.47c.63.39,1.52-.86,2.3-1.71s3.2-1.63,4.46,1.13-.89,5.49-2.69,6.39c-3.23,1.6-4.25-.73-4.25-.73l-.27,12.86c-4.54,7-14.84,6.78-11.13-.34v-3.91a20.54,20.54,0,0,1-4.62.24c-2.52-.4-4.1-2.47-4.87-5.31-1.22-4.56-1.69-8.24-.65-17.21,1.14-9.82,12.12-9.93,18-6S426.81,197.47,426.81,197.47Z" style="fill: rgb(255, 168, 167); transform-origin: 419.232px 200.499px;" id="elqzlc7hm8yxg" class="animable"></path><path d="M413.13,187.35c2.62-.26,5.21-.8,7.84-1a5.1,5.1,0,0,1,1.7.08c2,.55,1.76,2.89,2.08,4.52.55,2.82,1,7.59,2.06,7.61.32,0,1.52-2.07,2.3-2.81a4.13,4.13,0,0,0,.7-2.15c.2-1.16.3-2.35.39-3.53.08-1,.18-2,.18-3a14.08,14.08,0,0,0-.27-3.37,5.89,5.89,0,0,0-1.4-2.52l-.2-.22a13.27,13.27,0,0,0-4.69-3.16,28.33,28.33,0,0,0-7.94-1.73,78,78,0,0,1-8.09-1,.84.84,0,0,0-.47,0,.74.74,0,0,0-.38.6,3.34,3.34,0,0,0,1.35,3.3c-1.81.14-3.89-.8-5.63-1.28a1.14,1.14,0,0,0-.89,0,.88.88,0,0,0-.35.51,3.18,3.18,0,0,0-.05,1.44,8.28,8.28,0,0,0,1.56,4,9.76,9.76,0,0,0,5.4,3.53A15.76,15.76,0,0,0,413.13,187.35Z" style="fill: rgb(38, 50, 56); transform-origin: 415.851px 186.798px;" id="elpbsbz3evkm" class="animable"></path><path d="M415.24,211.16s5.62-1.18,7.58-2.27a6.62,6.62,0,0,0,2.72-2.8,9.35,9.35,0,0,1-1.55,3.3c-1.43,1.92-8.75,3.32-8.75,3.32Z" style="fill: rgb(242, 143, 143); transform-origin: 420.39px 209.4px;" id="eleiw27itlx0h" class="animable"></path><path d="M416.59,196a1.17,1.17,0,0,0,1.12,1.21,1.22,1.22,0,1,0-1.12-1.21Z" style="fill: rgb(38, 50, 56); transform-origin: 417.81px 195.994px;" id="elwpri7ujmgb" class="animable"></path><path d="M418.39,191.15l2.41,1.39a1.53,1.53,0,0,0-.56-2A1.32,1.32,0,0,0,418.39,191.15Z" style="fill: rgb(38, 50, 56); transform-origin: 419.679px 191.456px;" id="eli5kxrqk2h2d" class="animable"></path><path d="M415.74,204.11l-2.57,1a1.34,1.34,0,0,0,1.75.88A1.5,1.5,0,0,0,415.74,204.11Z" style="fill: rgb(242, 143, 143); transform-origin: 414.498px 205.091px;" id="eld8vjb1cwr06" class="animable"></path><path d="M406.25,192.18l2.2-1.76a1.3,1.3,0,0,0-1.91-.31A1.57,1.57,0,0,0,406.25,192.18Z" style="fill: rgb(38, 50, 56); transform-origin: 407.218px 191.001px;" id="el5mc5k1z1kx" class="animable"></path><path d="M407.22,195.67a1.13,1.13,0,1,0,1.13-1.22A1.17,1.17,0,0,0,407.22,195.67Z" style="fill: rgb(38, 50, 56); transform-origin: 408.348px 195.58px;" id="elm1f4565ah1c" class="animable"></path><polygon points="413.25 194.73 413.12 201.84 409.08 200.92 413.25 194.73" style="fill: rgb(242, 143, 143); transform-origin: 411.165px 198.285px;" id="eleqfxbt13jzl" class="animable"></polygon><polyline points="317.31 254.28 323.58 250.66 326.06 247.65 319.8 251.27 317.31 254.28" style="fill: rgb(247, 36, 247); transform-origin: 321.685px 250.965px;" id="el64iv4d193kn" class="animable"></polyline><g id="elbzdxdyv87tw"><polyline points="317.31 254.28 323.58 250.66 326.06 247.65 319.8 251.27 317.31 254.28" style="opacity: 0.4; transform-origin: 321.685px 250.965px;" class="animable"></polyline></g><polyline points="334.36 264.12 340.63 260.5 345.86 255.87 339.6 259.48 334.36 264.12" style="fill: rgb(247, 36, 247); transform-origin: 340.11px 259.995px;" id="el8opf56tsi7j" class="animable"></polyline><g id="el63mqhstrh8a"><polyline points="334.36 264.12 340.63 260.5 345.86 255.87 339.6 259.48 334.36 264.12" style="opacity: 0.4; transform-origin: 340.11px 259.995px;" class="animable"></polyline></g><path d="M387.62,276.61a13.29,13.29,0,0,1,2.59,6.82A13.43,13.43,0,0,1,387.62,276.61Zm14.57.19c-2.11-14.35-9.82-28.54-19-33.85-4.41-2.55-8.49-2.64-11.76-.73l-5.9,3.4-.33.2a7.48,7.48,0,0,0-.76.48,10.24,10.24,0,0,0-1.36,1.12l-.2.19c-.18.18-.37.39-.54.59s-.43.51-.63.78a14.83,14.83,0,0,0-1.15,1.76c-.18.31-.35.64-.51,1L308.52,222l-6.26,3.61v4l.53.3.5.29V231l-1,.59v2.32l7.57,16,7.48,4.33,2.49-3,6.6,3.95,3.79,6.49,4.18,2.41,5.23-4.64,6.42,3.71,2.16,8.91L359,278.31a58.69,58.69,0,0,0,2,6.69c.07.22.16.45.25.7,3.58,9.4,9.27,17.45,15.69,21.16a16.09,16.09,0,0,0,2.41,1.17,12.56,12.56,0,0,0,1.35.45q.6.16,1.2.27a10.65,10.65,0,0,0,3.82,0l.52-.13a4.68,4.68,0,0,0,.73-.21l.56-.22a3.29,3.29,0,0,0,.57-.27,5.44,5.44,0,0,0,.54-.27l.26-.16a.42.42,0,0,0,.13-.07c1.43-.82,4.95-2.86,5.91-3.4,4.76-2.76,7.84-9.74,7.84-19.61A51.47,51.47,0,0,0,402.19,276.8Z" style="fill: rgb(247, 36, 247); transform-origin: 352.52px 265.461px;" id="elctmmfozm63a" class="animable"></path><path d="M385.79,288.72c-2.48-1.43-4.48-5.67-4.48-9.47s2-5.73,4.48-4.31,4.47,5.67,4.47,9.48S388.26,290.15,385.79,288.72Zm10.13-8.31c-2.1-14.34-9.81-28.54-19-33.84-4.26-2.46-8.2-2.64-11.4-.95l-.33.2a7.48,7.48,0,0,0-.76.48,10.24,10.24,0,0,0-1.36,1.12l-.2.19c-.18.18-.37.39-.54.59s-.43.51-.63.78a14.83,14.83,0,0,0-1.15,1.76c-.18.31-.35.64-.51,1a24.33,24.33,0,0,0-2,6.09l-55.79-32.22v4l.53.3.5.29V231l-1,.59v2.32l7.57,16,7.48,4.33,2.49-3,6.6,3.95,3.79,6.49,4.18,2.41,5.23-4.64,6.42,3.71,2.16,8.91L359,278.31a58.69,58.69,0,0,0,2,6.69c.07.22.16.45.25.7,3.58,9.4,9.27,17.45,15.69,21.16a16.09,16.09,0,0,0,2.41,1.17,12.56,12.56,0,0,0,1.35.45q.6.16,1.2.27a10.65,10.65,0,0,0,3.82,0l.52-.13a4.68,4.68,0,0,0,.73-.21l.56-.22a3.29,3.29,0,0,0,.57-.27,5.44,5.44,0,0,0,.54-.27l.26-.16a.42.42,0,0,0,.13-.07c4.56-2.88,7.49-9.76,7.49-19.39A53.13,53.13,0,0,0,395.92,280.41Z" style="fill: rgb(247, 36, 247); transform-origin: 349.385px 267.266px;" id="eldwxlfy21dmb" class="animable"></path><g id="elnywb1byye9d"><path d="M390.26,284.41c0,3.81-2,5.74-4.47,4.31s-4.48-5.66-4.48-9.47,2-5.74,4.48-4.31a6.38,6.38,0,0,1,1.83,1.68,13.38,13.38,0,0,0,2.59,6.82A7.88,7.88,0,0,1,390.26,284.41Z" style="opacity: 0.4; transform-origin: 385.785px 281.83px;" class="animable"></path></g><g id="elbcml0rbz2r"><path d="M402.76,284.4c0,9.87-3.08,16.85-7.84,19.61-1,.54-4.48,2.58-5.91,3.4,4.56-2.88,7.49-9.76,7.49-19.39a53.13,53.13,0,0,0-.58-7.61c-2.1-14.34-9.81-28.54-19-33.84-4.26-2.46-8.2-2.64-11.4-.95l5.9-3.4c3.27-1.91,7.35-1.82,11.76.73,9.19,5.31,16.9,19.5,19,33.85A51.47,51.47,0,0,1,402.76,284.4Z" style="fill: rgb(255, 255, 255); opacity: 0.4; transform-origin: 384.14px 274.154px;" class="animable"></path></g><path d="M396.5,288c0,9.63-2.93,16.51-7.49,19.39,1.43-.82,4.95-2.86,5.91-3.4,4.76-2.76,7.84-9.74,7.84-19.61,0-.36,0-.73,0-1.1l-6.26,3.62C396.49,287.29,396.5,287.65,396.5,288Z" style="fill: rgb(247, 36, 247); transform-origin: 395.885px 295.335px;" id="el8tzyzc8v9dw" class="animable"></path><g id="elomj67yeqx0f"><path d="M396.5,288c0,9.63-2.93,16.51-7.49,19.39,1.43-.82,4.95-2.86,5.91-3.4,4.76-2.76,7.84-9.74,7.84-19.61,0-.36,0-.73,0-1.1l-6.26,3.62C396.49,287.29,396.5,287.65,396.5,288Z" style="opacity: 0.1; transform-origin: 395.885px 295.335px;" class="animable"></path></g><g id="el79vxqgagwga"><polygon points="358.28 261.92 358.28 263.95 302.26 231.61 303.29 231.01 303.29 230.17 358.28 261.92" style="opacity: 0.15; transform-origin: 330.27px 247.06px;" class="animable"></polygon></g><g id="elatcqoxe1uq4"><polygon points="358.28 262.76 358.28 263.95 302.26 231.61 303.29 231.01 303.29 231 358.28 262.76" style="opacity: 0.15; transform-origin: 330.27px 247.475px;" class="animable"></polygon></g><g id="elmixlc6t02nd"><path d="M382.64,304a12,12,0,0,1-6-1.79c-9.13-5.27-16.56-20.95-16.56-34.95,0-8.17,2.47-14.27,6.78-16.76,3-1.74,6.55-1.52,10.28.63,9.12,5.27,16.55,21,16.55,35,0,8.16-2.47,14.27-6.78,16.75A8.51,8.51,0,0,1,382.64,304Zm-11.45-53.65a7.56,7.56,0,0,0-3.8,1c-3.93,2.27-6.28,8.22-6.28,15.9,0,13.68,7.2,29,16.06,34.08,3.39,2,6.6,2.18,9.27.64,3.93-2.27,6.28-8.21,6.28-15.89,0-13.69-7.2-29-16.05-34.09A11,11,0,0,0,371.19,250.39Z" style="opacity: 0.15; transform-origin: 376.885px 276.669px;" class="animable"></path></g><g id="elec3ubcazadc"><path d="M360,251.72a24.33,24.33,0,0,0-2,6.09l-55.79-32.22,6.26-3.61Z" style="fill: rgb(255, 255, 255); opacity: 0.4; transform-origin: 331.105px 239.895px;" class="animable"></path></g><path d="M432.51,254.85c2.92-5.53,6.26-17.95,7.92-24.22,2.36-8.9-1.46-14.5-5.8-14.73-2.71.42-11.64,32.89-11.64,32.89-1,.79-14.57,7.68-18.93,9.41a3.42,3.42,0,0,1-2.42,0c-2.09-.76-3.52-.62-5.57-.82-1.61-.16-2.42-.73-2.63-.39a1.84,1.84,0,0,0,.79,2.37,13.14,13.14,0,0,0,2.8,1.22,17.09,17.09,0,0,1-5.41.73c-4.2-.09-5.71,1.73-2.45,6,2,2.66,5.31,3.5,12.7.95,2.12-.74,5-2.17,7.69-3.14,5.54-2,7-2.24,11.22-3.67C426.93,259.37,431.21,257.31,432.51,254.85Z" style="fill: rgb(255, 168, 167); transform-origin: 414.278px 242.848px;" id="eln9qb7ktraqg" class="animable"></path><path d="M433,215.06c2.55.35,5,.92,6.51,3s2.72,5,1.24,12.95a124.3,124.3,0,0,1-4.54,16.48s-5.94,2.54-12.25-3.9l4.34-16.78S429,215.9,433,215.06Z" style="fill: rgb(69, 90, 100); transform-origin: 432.691px 231.522px;" id="ell5b1w40dfd9" class="animable"></path></g></g><defs>     <filter id="active" height="200%">         <feMorphology in="SourceAlpha" result="DILATED" operator="dilate" radius="2"></feMorphology>                <feFlood flood-color="#32DFEC" flood-opacity="1" result="PINK"></feFlood>        <feComposite in="PINK" in2="DILATED" operator="in" result="OUTLINE"></feComposite>        <feMerge>            <feMergeNode in="OUTLINE"></feMergeNode>            <feMergeNode in="SourceGraphic"></feMergeNode>        </feMerge>    </filter>    <filter id="hover" height="200%">        <feMorphology in="SourceAlpha" result="DILATED" operator="dilate" radius="2"></feMorphology>                <feFlood flood-color="#ff0000" flood-opacity="0.5" result="PINK"></feFlood>        <feComposite in="PINK" in2="DILATED" operator="in" result="OUTLINE"></feComposite>        <feMerge>            <feMergeNode in="OUTLINE"></feMergeNode>            <feMergeNode in="SourceGraphic"></feMergeNode>        </feMerge>            <feColorMatrix type="matrix" values="0   0   0   0   0                0   1   0   0   0                0   0   0   0   0                0   0   0   1   0 "></feColorMatrix>    </filter></defs></svg>